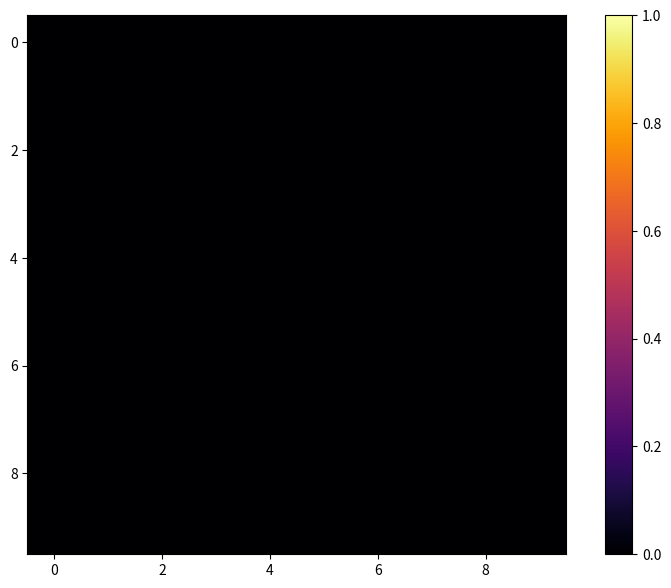

Recreate this plot in Python.
import numpy as np
import matplotlib.pyplot as plt
import matplotlib.cm as cm
import matplotlib.colors as colors

data = ()

def plotErrorMap(data=np.zeros(shape=(10,10)), color_map="inferno", figsize=(10,7)):
    fig, ax = plt.subplots(1, 1, figsize=figsize)
    ax.imshow(data,cmap=color_map)
    fig.colorbar(cm.ScalarMappable(norm=colors.Normalize(), cmap=color_map), ax=ax)
    fig.canvas.toolbar_visible = False
    plt.show()

plotErrorMap()
